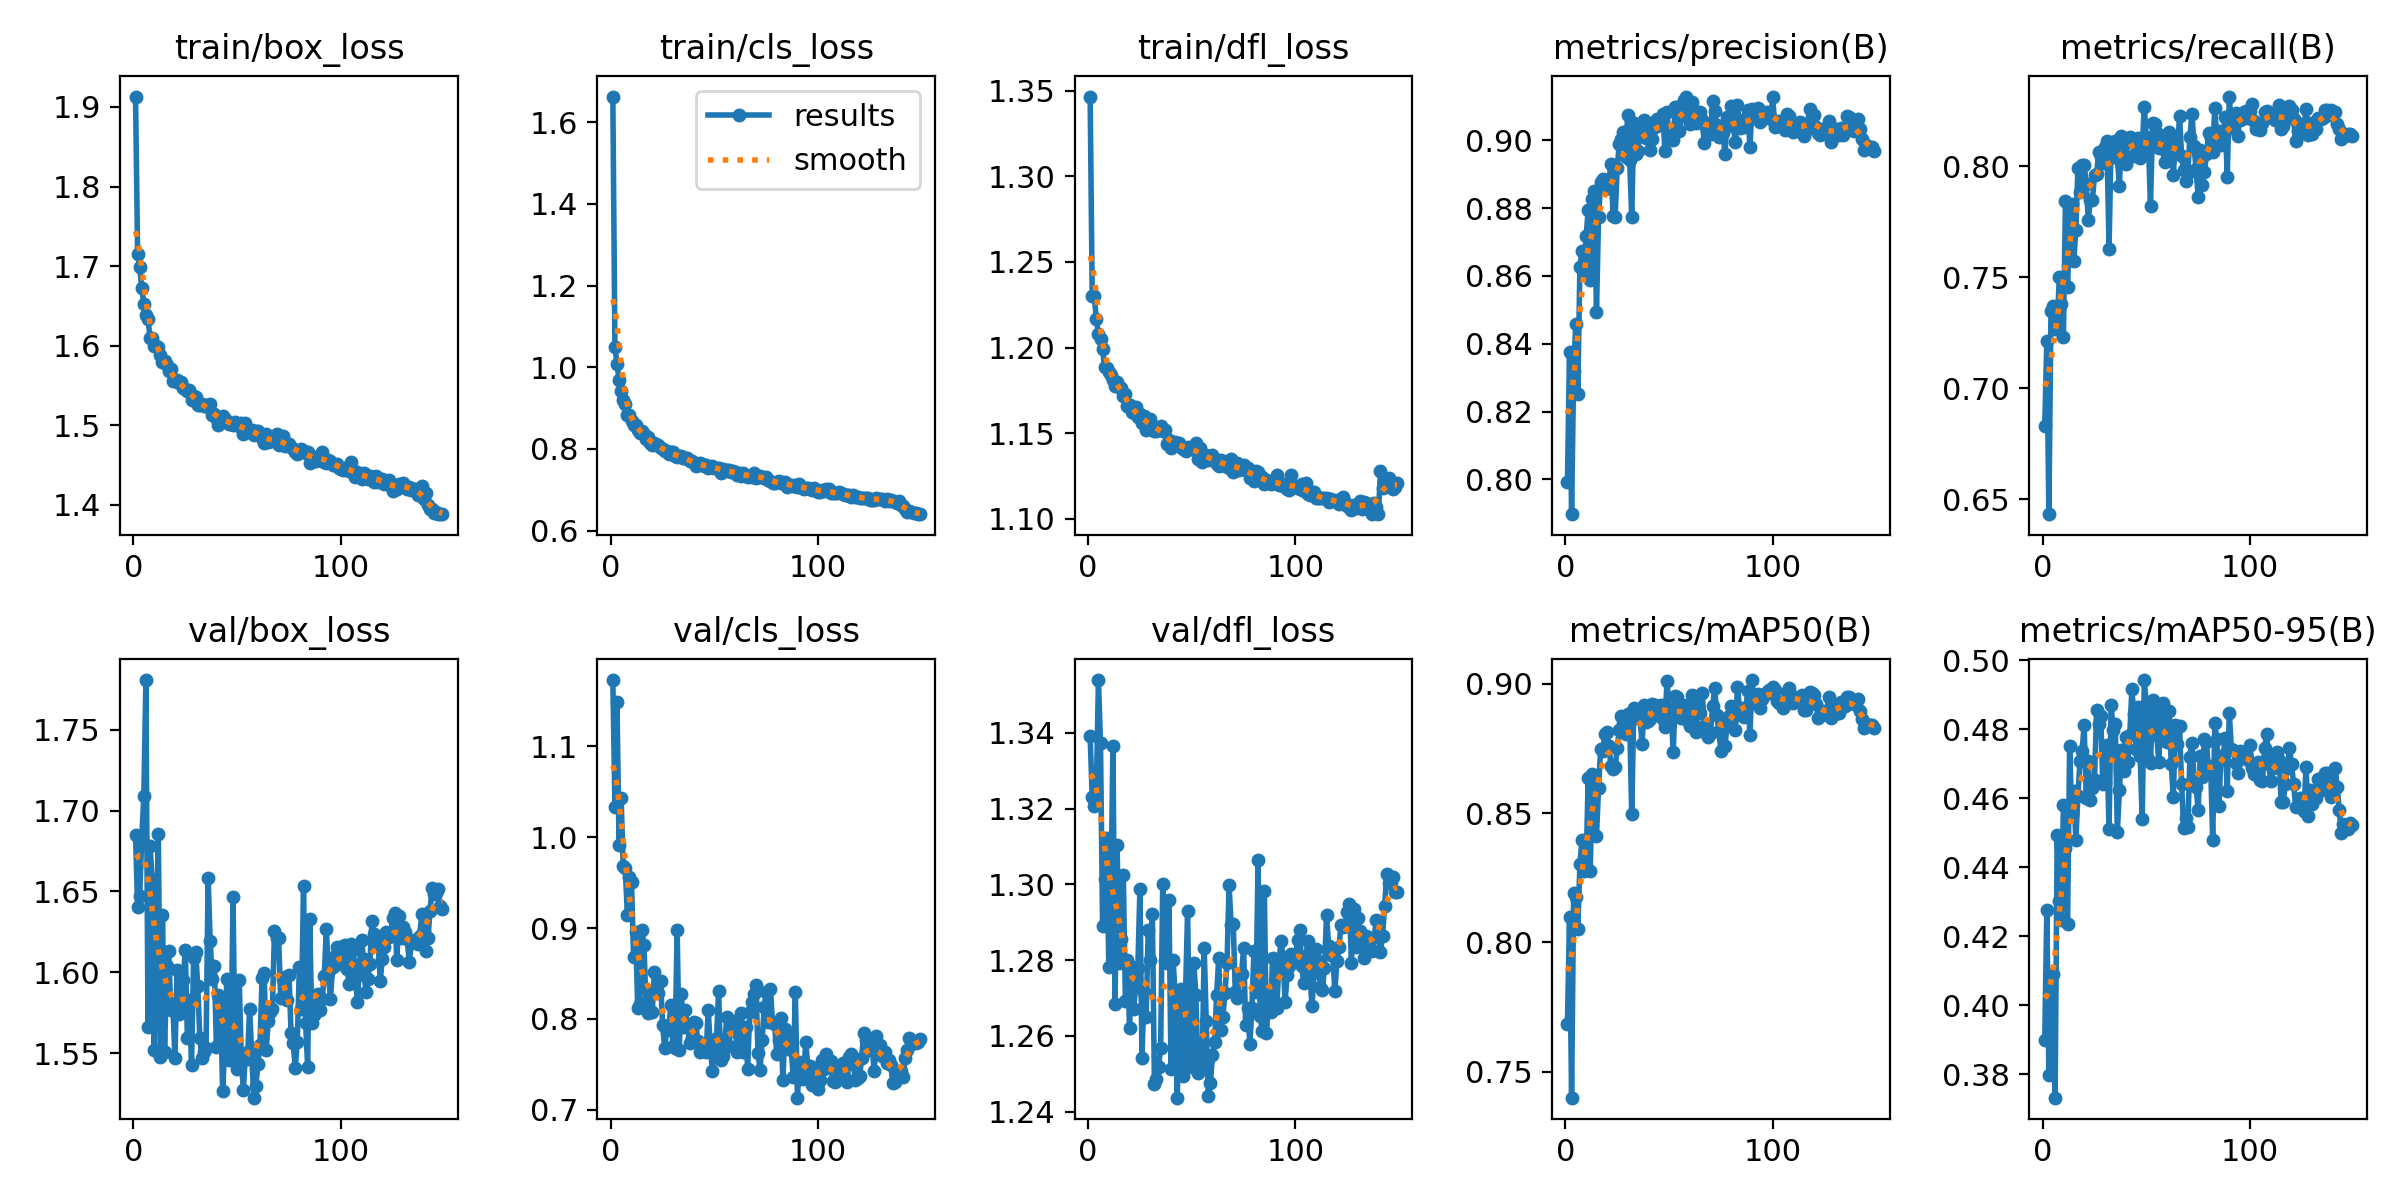

Values plotted in this chart, from the file beside it:
epoch, time, train/box_loss, train/cls_loss, train/dfl_loss, metrics/precision(B), metrics/recall(B), metrics/mAP50(B), metrics/mAP50-95(B), val/box_loss, val/cls_loss, val/dfl_loss, lr/pg0, lr/pg1, lr/pg2
1, 47.18, 1.913, 1.663, 1.347, 0.7991, 0.6828, 0.7684, 0.3899, 1.685, 1.173, 1.339, 0.0006638, 0.0006638, 0.0006638
2, 91.49, 1.715, 1.05, 1.23, 0.8376, 0.7215, 0.8098, 0.4275, 1.64, 1.034, 1.323, 0.001322, 0.001322, 0.001322
3, 133.8, 1.699, 1.008, 1.23, 0.7897, 0.6432, 0.74, 0.3798, 1.647, 1.148, 1.321, 0.001971, 0.001971, 0.001971
4, 176.3, 1.672, 0.9695, 1.216, 0.8319, 0.7347, 0.819, 0.4052, 1.683, 0.9918, 1.324, 0.00196, 0.00196, 0.00196
5, 219.3, 1.653, 0.9429, 1.208, 0.8457, 0.737, 0.8174, 0.4092, 1.709, 1.043, 1.354, 0.001947, 0.001947, 0.001947
6, 261.2, 1.639, 0.9204, 1.205, 0.8252, 0.7267, 0.805, 0.3732, 1.781, 0.9683, 1.337, 0.001934, 0.001934, 0.001934
7, 303.1, 1.634, 0.9109, 1.199, 0.8626, 0.7268, 0.8301, 0.4493, 1.566, 0.966, 1.289, 0.001921, 0.001921, 0.001921
8, 345.2, 1.61, 0.8832, 1.189, 0.8674, 0.75, 0.8396, 0.4302, 1.678, 0.9148, 1.301, 0.001908, 0.001908, 0.001908
9, 386.8, 1.609, 0.8826, 1.188, 0.8613, 0.7379, 0.8276, 0.4246, 1.658, 0.9561, 1.312, 0.001894, 0.001894, 0.001894
10, 428.3, 1.6, 0.8685, 1.185, 0.8717, 0.7232, 0.8292, 0.4581, 1.552, 0.9512, 1.278, 0.001881, 0.001881, 0.001881
11, 470.1, 1.599, 0.858, 1.184, 0.8794, 0.7846, 0.8637, 0.4456, 1.616, 0.868, 1.297, 0.001868, 0.001868, 0.001868
12, 511.6, 1.598, 0.8585, 1.181, 0.8587, 0.7458, 0.8275, 0.4235, 1.685, 0.8959, 1.337, 0.001855, 0.001855, 0.001855
13, 553.1, 1.589, 0.847, 1.177, 0.8827, 0.7759, 0.8649, 0.4753, 1.548, 0.8122, 1.268, 0.001842, 0.001842, 0.001842
14, 594.4, 1.58, 0.8388, 1.18, 0.8849, 0.7832, 0.8643, 0.4553, 1.636, 0.817, 1.31, 0.001828, 0.001828, 0.001828
15, 636.7, 1.58, 0.8433, 1.177, 0.8493, 0.7572, 0.8411, 0.4622, 1.55, 0.8978, 1.279, 0.001815, 0.001815, 0.001815
16, 678.9, 1.575, 0.8368, 1.177, 0.8773, 0.7715, 0.8598, 0.448, 1.604, 0.8814, 1.286, 0.001802, 0.001802, 0.001802
17, 720.6, 1.568, 0.8234, 1.172, 0.8878, 0.7994, 0.8747, 0.4608, 1.613, 0.8158, 1.302, 0.001789, 0.001789, 0.001789
18, 761.9, 1.571, 0.8288, 1.173, 0.8887, 0.7886, 0.8738, 0.4709, 1.577, 0.8069, 1.269, 0.001776, 0.001776, 0.001776
19, 803.6, 1.555, 0.8139, 1.166, 0.8856, 0.8005, 0.8804, 0.4736, 1.58, 0.8313, 1.28, 0.001762, 0.001762, 0.001762
20, 845.4, 1.556, 0.8096, 1.167, 0.887, 0.8008, 0.8812, 0.4813, 1.547, 0.8076, 1.262, 0.001749, 0.001749, 0.001749
21, 887.1, 1.557, 0.8135, 1.163, 0.8884, 0.7921, 0.876, 0.4602, 1.602, 0.8522, 1.278, 0.001736, 0.001736, 0.001736
22, 928.8, 1.553, 0.8089, 1.162, 0.8931, 0.776, 0.8682, 0.4709, 1.574, 0.8325, 1.267, 0.001723, 0.001723, 0.001723
23, 970.6, 1.554, 0.8097, 1.165, 0.8777, 0.7849, 0.867, 0.4596, 1.579, 0.8291, 1.273, 0.00171, 0.00171, 0.00171
24, 1013, 1.547, 0.8014, 1.159, 0.8775, 0.7849, 0.8677, 0.4631, 1.596, 0.8421, 1.278, 0.001696, 0.001696, 0.001696
25, 1054, 1.546, 0.8009, 1.161, 0.8919, 0.796, 0.8752, 0.4652, 1.614, 0.7933, 1.299, 0.001683, 0.001683, 0.001683
26, 1096, 1.543, 0.7958, 1.156, 0.8991, 0.7965, 0.8822, 0.4857, 1.559, 0.7681, 1.254, 0.00167, 0.00167, 0.00167
27, 1137, 1.544, 0.7948, 1.16, 0.9004, 0.8064, 0.8874, 0.4816, 1.583, 0.7875, 1.272, 0.001657, 0.001657, 0.001657
28, 1179, 1.532, 0.788, 1.152, 0.9024, 0.8045, 0.8849, 0.4838, 1.542, 0.7914, 1.265, 0.001644, 0.001644, 0.001644
29, 1220, 1.537, 0.7913, 1.158, 0.8952, 0.8017, 0.8805, 0.4642, 1.609, 0.8157, 1.288, 0.00163, 0.00163, 0.00163
30, 1262, 1.536, 0.7915, 1.158, 0.9075, 0.8089, 0.8883, 0.4646, 1.612, 0.7699, 1.28, 0.001617, 0.001617, 0.001617
31, 1303, 1.526, 0.7838, 1.154, 0.8941, 0.8114, 0.886, 0.4755, 1.592, 0.768, 1.292, 0.001604, 0.001604, 0.001604
32, 1346, 1.526, 0.7797, 1.151, 0.8774, 0.7628, 0.8495, 0.4511, 1.559, 0.8984, 1.247, 0.001591, 0.001591, 0.001591
33, 1387, 1.527, 0.7814, 1.152, 0.9052, 0.8105, 0.8905, 0.4869, 1.547, 0.7657, 1.249, 0.001578, 0.001578, 0.001578
34, 1429, 1.524, 0.7815, 1.153, 0.896, 0.81, 0.8887, 0.4799, 1.55, 0.8278, 1.252, 0.001564, 0.001564, 0.001564
35, 1471, 1.525, 0.7789, 1.154, 0.8968, 0.8114, 0.8881, 0.4817, 1.553, 0.7913, 1.257, 0.001551, 0.001551, 0.001551
36, 1512, 1.523, 0.7784, 1.151, 0.9037, 0.804, 0.8864, 0.4503, 1.658, 0.8099, 1.3, 0.001538, 0.001538, 0.001538
37, 1553, 1.527, 0.778, 1.152, 0.9013, 0.7914, 0.8767, 0.4623, 1.619, 0.7913, 1.28, 0.001525, 0.001525, 0.001525
38, 1595, 1.513, 0.7696, 1.144, 0.9061, 0.8138, 0.8919, 0.474, 1.596, 0.7735, 1.279, 0.001512, 0.001512, 0.001512
39, 1636, 1.514, 0.77, 1.146, 0.9006, 0.8054, 0.8851, 0.4679, 1.604, 0.7794, 1.296, 0.001498, 0.001498, 0.001498
40, 1678, 1.509, 0.7662, 1.142, 0.9052, 0.801, 0.8855, 0.4779, 1.554, 0.7965, 1.251, 0.001485, 0.001485, 0.001485
41, 1720, 1.501, 0.7592, 1.144, 0.8973, 0.8114, 0.8864, 0.4707, 1.586, 0.7951, 1.28, 0.001472, 0.001472, 0.001472
42, 1761, 1.509, 0.761, 1.145, 0.9003, 0.8132, 0.8922, 0.4783, 1.582, 0.776, 1.271, 0.001459, 0.001459, 0.001459
43, 1803, 1.511, 0.7659, 1.144, 0.9039, 0.8117, 0.8918, 0.4916, 1.526, 0.7638, 1.244, 0.001446, 0.001446, 0.001446
44, 1845, 1.508, 0.764, 1.144, 0.9064, 0.8049, 0.8891, 0.4845, 1.554, 0.7725, 1.265, 0.001432, 0.001432, 0.001432
45, 1886, 1.506, 0.757, 1.142, 0.9045, 0.812, 0.8907, 0.4742, 1.596, 0.7689, 1.272, 0.001419, 0.001419, 0.001419
46, 1927, 1.501, 0.7595, 1.141, 0.9064, 0.8127, 0.8918, 0.4865, 1.546, 0.7637, 1.249, 0.001406, 0.001406, 0.001406
47, 1969, 1.501, 0.7537, 1.14, 0.9077, 0.8039, 0.8864, 0.4724, 1.547, 0.8101, 1.271, 0.001393, 0.001393, 0.001393
48, 2010, 1.5, 0.7548, 1.142, 0.8969, 0.8085, 0.8834, 0.454, 1.646, 0.7691, 1.293, 0.00138, 0.00138, 0.00138
49, 2052, 1.504, 0.7575, 1.141, 0.9083, 0.8269, 0.9012, 0.4943, 1.545, 0.743, 1.253, 0.001366, 0.001366, 0.001366
50, 2094, 1.5, 0.7538, 1.141, 0.9005, 0.8131, 0.8904, 0.4871, 1.54, 0.7627, 1.252, 0.001353, 0.001353, 0.001353
51, 2135, 1.499, 0.7539, 1.141, 0.9019, 0.8108, 0.8904, 0.4714, 1.595, 0.7789, 1.279, 0.00134, 0.00134, 0.00134
52, 2177, 1.503, 0.7541, 1.144, 0.9002, 0.7823, 0.8736, 0.4702, 1.546, 0.8303, 1.271, 0.001327, 0.001327, 0.001327
53, 2219, 1.489, 0.7418, 1.135, 0.9099, 0.8195, 0.8951, 0.4886, 1.527, 0.7543, 1.25, 0.001314, 0.001314, 0.001314
54, 2260, 1.502, 0.752, 1.142, 0.9098, 0.8191, 0.8947, 0.4857, 1.55, 0.7593, 1.257, 0.0013, 0.0013, 0.0013
55, 2302, 1.492, 0.7459, 1.133, 0.9026, 0.8149, 0.8899, 0.4784, 1.546, 0.7749, 1.251, 0.001287, 0.001287, 0.001287
56, 2344, 1.493, 0.7478, 1.137, 0.9073, 0.8082, 0.8868, 0.4707, 1.578, 0.8024, 1.283, 0.001274, 0.001274, 0.001274
57, 2386, 1.494, 0.7475, 1.137, 0.9119, 0.8099, 0.8893, 0.4827, 1.551, 0.7697, 1.264, 0.001261, 0.001261, 0.001261
58, 2428, 1.488, 0.7447, 1.135, 0.9129, 0.8121, 0.8917, 0.4877, 1.522, 0.7947, 1.244, 0.001248, 0.001248, 0.001248
59, 2470, 1.493, 0.7462, 1.135, 0.9073, 0.8021, 0.8856, 0.482, 1.53, 0.7895, 1.248, 0.001234, 0.001234, 0.001234
60, 2511, 1.493, 0.7437, 1.138, 0.9047, 0.8055, 0.8835, 0.4763, 1.543, 0.7976, 1.255, 0.001221, 0.001221, 0.001221
... 89 more rows
